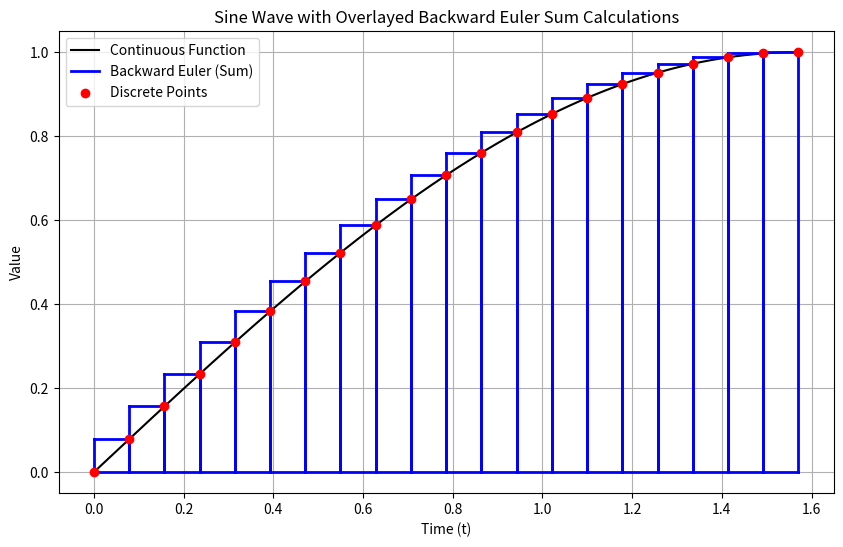

Here is the Python script that generated this plot:
import numpy as np
import matplotlib.pyplot as plt
import argparse

NUM_POINTS = 20


def plot_sine_backward_derivative_and_sum(NUM_POINTS=20):
    # Time range
    T = 0.5 * np.pi  # One full sine wave period
    dt = T / NUM_POINTS  # Time step based on the number of points
    t = np.linspace(0, T, 1000)  # Continuous time for the sine wave

    # Continuous sine wave
    y_cont = np.sin(t)

    # Discretized points for sine wave
    t_discrete = np.linspace(0, T, NUM_POINTS + 1)
    y_discrete = np.sin(t_discrete)

    # Plotting
    plt.figure(figsize=(10, 6))

    # Continuous sine wave
    plt.plot(t, y_cont, color="black", label="Continuous Function")

    # Right-Hand Riemann Sum Rectangles
    for i in range(1, NUM_POINTS + 1):
        plt.plot(
            [t_discrete[i], t_discrete[i]],
            [0, y_discrete[i]],
            color="blue",
            linewidth=2,
            zorder=4,
        )
        plt.plot(
            [t_discrete[i - 1], t_discrete[i]],
            [y_discrete[i], y_discrete[i]],
            color="blue",
            linewidth=2,
            zorder=4,
        )
        plt.plot(
            [t_discrete[i - 1], t_discrete[i - 1]],
            [0, y_discrete[i]],
            color="blue",
            linewidth=2,
            zorder=4,
        ),
        # Plot the bottom line explicitly
        plt.plot(
            [t_discrete[i - 1], t_discrete[i]],
            [0, 0],
            color="blue",
            linewidth=2,
            zorder=4,
        )
    plt.plot(
        [], [], color="blue", linewidth=2, label="Backward Euler (Sum)"
    )  # Legend entry

    # Discrete points
    plt.scatter(t_discrete, y_discrete, color="red", zorder=6, label="Discrete Points")

    # Labels and styling
    plt.title("Sine Wave with Overlayed Backward Euler Sum Calculations")
    plt.xlabel("Time (t)")
    plt.ylabel("Value")
    plt.legend()
    plt.grid(True)


if __name__ == "__main__":
    parser = argparse.ArgumentParser("PID Discretization Plotter")
    parser.add_argument("--output_path", help="Path to save image to")

    args = parser.parse_args()

    plot_sine_backward_derivative_and_sum(NUM_POINTS)

    if args.output_path is not None:
        plt.savefig(args.output_path)
    else:
        plt.show()
